Image classification data set "recaptcha_tiles" (likeblossom/breaking-reCAPTCHA on GitHub). Class labels (12): bicycle, bridge, bus, car, chimney, crosswalk, hydrant, motorcycle, mountain, stairs, tractor, traffic light.

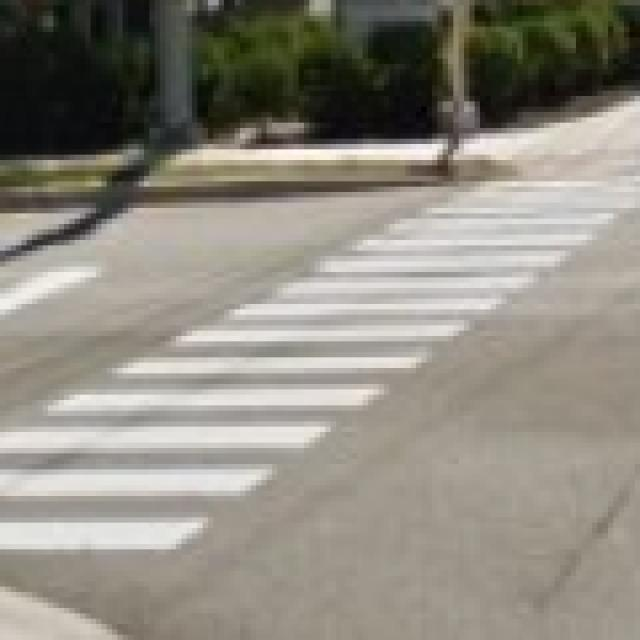
Label: crosswalk

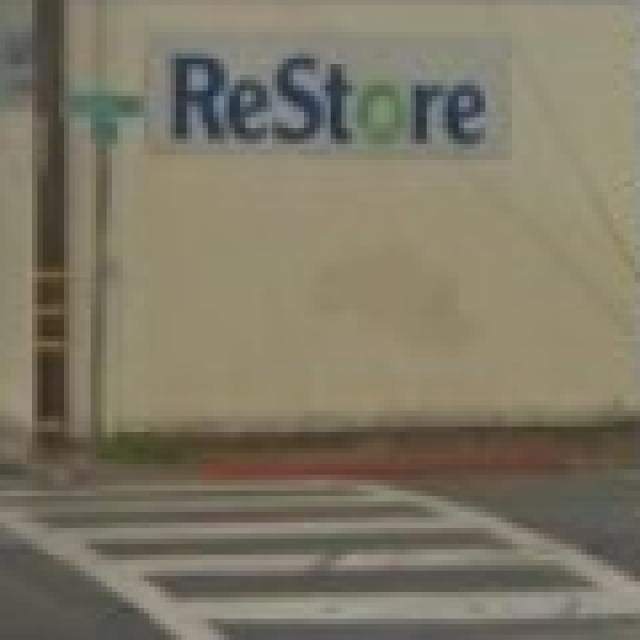
Label: crosswalk

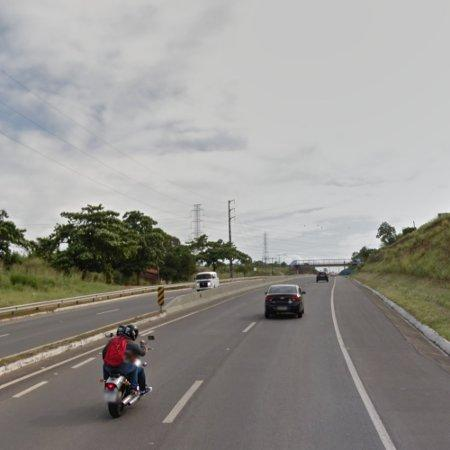
Label: motorcycle

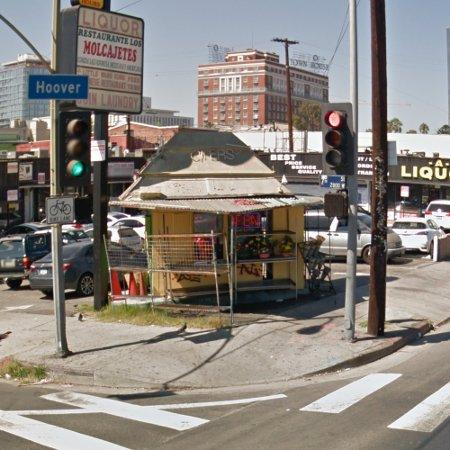
Label: traffic light

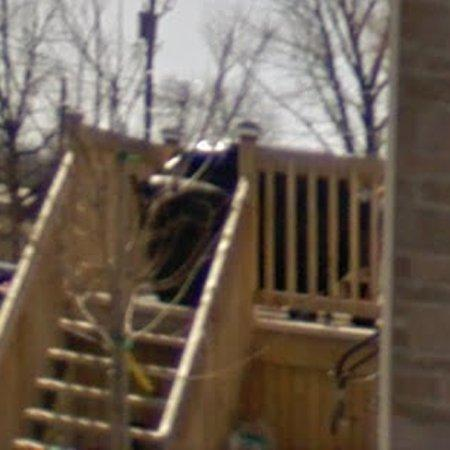
Label: stairs

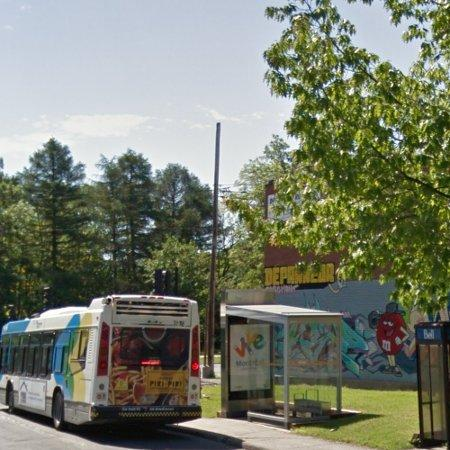
Label: bus
